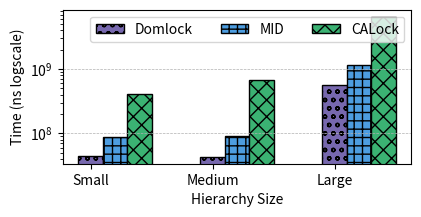

This figure's Python source: (Note: this script raises an exception after producing the figure.)
# Import the necessary modules
import matplotlib.pyplot as plt
import pandas as pd
import numpy as np
import sys
# Initialize the lists for X and Y

hierarchySize = ("Small", "Medium", "Large")
MID = (8.9518e+07, 9.08921e+07, 1.14594e+09)
DomLock =  (4.39985e+07,4.3434e+07,5.68294e+08)
CALock=(4.13138e+08, 6.71705e+08,6.50443e+09)

patterns = [ "//","\\\\","oo", "++","xx"]
width = 0.2

r1 = np.arange(len(hierarchySize)) # the label locations
r2 = [x + width for x in r1]
r3 = [x + width for x in r2]


# # Add some text for labels, title and custom x-axis tick labels, etc.
# ax.set_ylabel('Label Assignment Time (ns logScale)')
# ax.set_xlabel('Size of the hierarchy')
# ax.set_xticks(x + width, LockType)
# ax.set_yscale("log")
# ax.legend()
#
# plt.show()
plt.rcParams['figure.figsize'] = [4.5, 2]
plt.bar(r1, DomLock, color='#7768AE', width=width, label='Domlock', edgecolor='black', hatch=patterns[2])
plt.bar(r2, MID,     color='#4D9DE0', width=width, label='MID', edgecolor='black', hatch=patterns[3])
plt.bar(r3, CALock,  color='#3bb273', width=width, label='CALock', edgecolor='black', hatch=patterns[4])

plt.xlabel('Hierarchy Size')
plt.ylabel('Time (ns logscale)')
plt.xticks([0,1,2], ['Small', 'Medium', 'Large'])
plt.yscale('log')
# # Create legend & Show graphic
plt.grid(axis='y', linestyle='--', linewidth=0.5)

plt.legend(ncols=3)
plt.savefig("./benchmarkCharts/InitialLabelling.png", dpi=300, bbox_inches="tight")

# plt.show()
